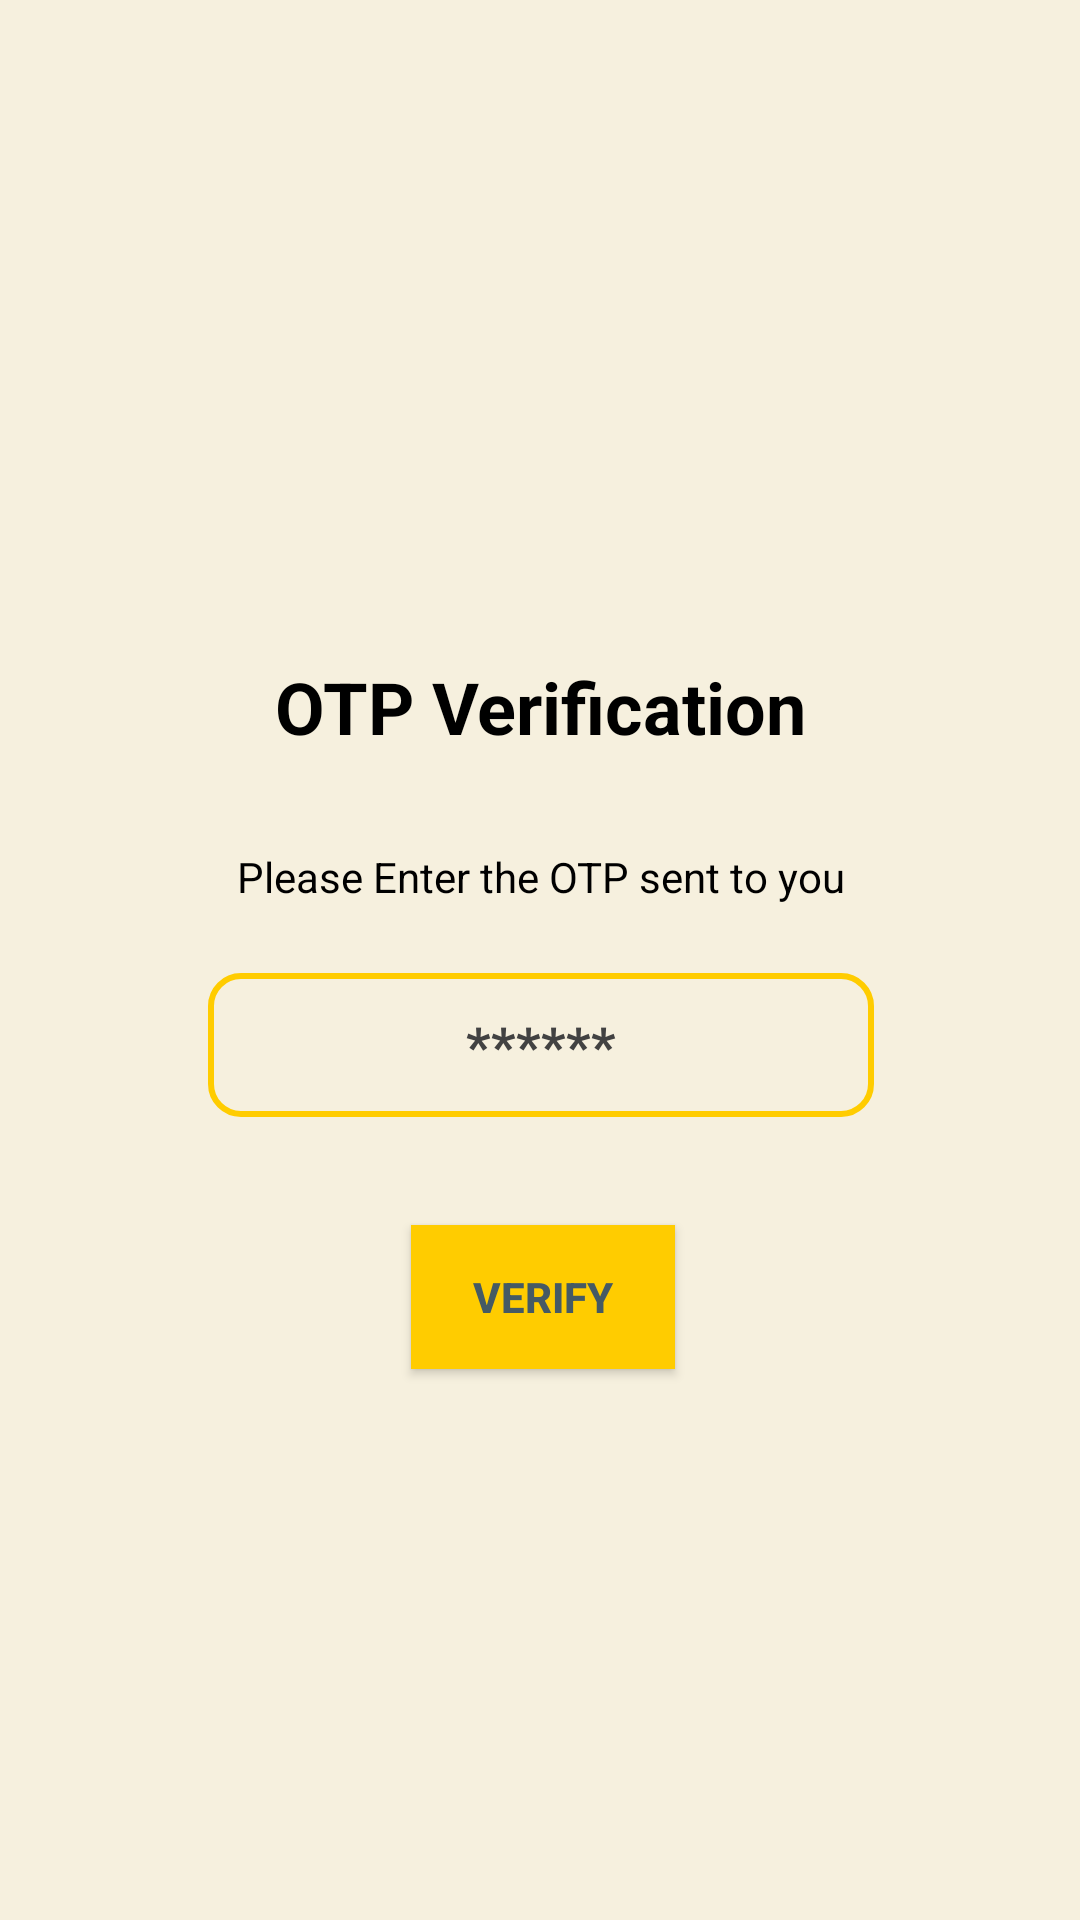

Android layout source for this screen:
<!-- AndroidManifest.xml: application theme Theme.BMAP -->
<!-- res/layout/activity_verify_otp.xml -->
<?xml version="1.0" encoding="utf-8"?>
<androidx.constraintlayout.widget.ConstraintLayout xmlns:android="http://schemas.android.com/apk/res/android"
    xmlns:app="http://schemas.android.com/apk/res-auto"
    xmlns:tools="http://schemas.android.com/tools"
    android:layout_width="match_parent"
    android:layout_height="match_parent"
    tools:context=".VerifyOtp"
    android:background="@color/backcolor">


    <TextView
        android:id="@+id/textView2"
        android:layout_width="0dp"
        android:layout_height="wrap_content"
        android:layout_marginBottom="496dp"
        android:fontFamily="sans-serif"
        android:text="OTP Verification"
        android:textAlignment="center"
        android:textColor="@color/black"
        android:textSize="24sp"
        android:textStyle="bold"
        app:layout_constraintBottom_toBottomOf="parent"
        app:layout_constraintEnd_toEndOf="parent"
        app:layout_constraintHorizontal_bias="0.0"
        app:layout_constraintStart_toStartOf="parent"
        app:layout_constraintTop_toBottomOf="@+id/imageView3"
        app:layout_constraintVertical_bias="1.0" />

    <ImageView
        android:id="@+id/imageView3"
        android:layout_width="0dp"
        android:layout_height="182dp"
        android:layout_marginTop="125dp"
        android:layout_marginBottom="20dp"
        app:layout_constraintBottom_toTopOf="@+id/textView2"
        app:layout_constraintEnd_toEndOf="@+id/textView2"
        app:layout_constraintHorizontal_bias="0.0"
        app:layout_constraintStart_toStartOf="@+id/textView2"
        app:layout_constraintTop_toTopOf="parent"
        app:srcCompat="@drawable/resotp" />

    <TextView
        android:id="@+id/textView3"
        android:layout_width="wrap_content"
        android:layout_height="wrap_content"
        android:layout_marginTop="8dp"
        android:text="Please Enter the OTP sent to you"
        android:textAlignment="center"
        android:textColor="@color/black"
        app:layout_constraintBottom_toTopOf="@+id/enterOtp"
        app:layout_constraintEnd_toEndOf="@+id/textView2"
        app:layout_constraintStart_toStartOf="@+id/textView2"
        app:layout_constraintTop_toBottomOf="@+id/textView2" />

    <EditText
        android:id="@+id/enterOtp"
        android:layout_width="222dp"
        android:layout_height="48dp"
        android:background="@drawable/backgroundbox"
        android:ems="10"
        android:hint="******"
        android:inputType="phone"
        android:maxLength="6"
        android:textAlignment="center"
        android:textColor="@color/bmap"
        android:textColorHint="@color/cardview_dark_background"
        android:textStyle="bold"
        app:layout_constraintBottom_toBottomOf="parent"
        app:layout_constraintEnd_toEndOf="@+id/textView3"
        app:layout_constraintHorizontal_bias="0.492"
        app:layout_constraintStart_toStartOf="@+id/textView3"
        app:layout_constraintTop_toTopOf="parent"
        app:layout_constraintVertical_bias="0.548" />

    <Button
        android:id="@+id/verifyOtpButton"
        android:layout_width="wrap_content"
        android:layout_height="wrap_content"
        android:layout_marginTop="36dp"
        android:background="@color/bmap"
        android:text="Verify"
        android:textColor="#455A64"
        android:textStyle="bold"
        app:layout_constraintBottom_toBottomOf="parent"
        app:layout_constraintEnd_toEndOf="@+id/enterOtp"
        app:layout_constraintHorizontal_bias="0.504"
        app:layout_constraintStart_toStartOf="@+id/enterOtp"
        app:layout_constraintTop_toBottomOf="@+id/enterOtp"
        app:layout_constraintVertical_bias="0.0" />

</androidx.constraintlayout.widget.ConstraintLayout>
<!-- resources referenced by this layout -->
<resources>
  <color name="backcolor">#F6F0DE</color>
  <color name="black">#FF000000</color>
  <color name="bmap">#ffcc00</color>
  <!-- drawable backgroundbox (drawable) -->
  <?xml version="1.0" encoding="utf-8"?>
  <shape xmlns:android="http://schemas.android.com/apk/res/android"
      android:shape="rectangle">
      <stroke android:width="2dp"
          android:color="@color/bmap"
          />
      <corners android:radius="10dp"/>
  
  </shape>
  <style name="Theme.BMAP" parent="Theme.MaterialComponents.NoActionBar">
          
          <item name="colorPrimary">@color/bmap</item>
          <item name="colorPrimaryVariant">@color/bmap</item>
          <item name="colorOnPrimary">@color/white</item>
          
          <item name="colorSecondary">@color/teal_200</item>
          <item name="colorSecondaryVariant">@color/teal_700</item>
          <item name="colorOnSecondary">@color/black</item>
          
          <item name="android:statusBarColor" tools:targetApi="l">?attr/colorPrimaryVariant</item>
          
      </style>
  <color name="white">#FFFFFFFF</color>
  <color name="teal_200">#FF03DAC5</color>
  <color name="teal_700">#FF018786</color>
</resources>
